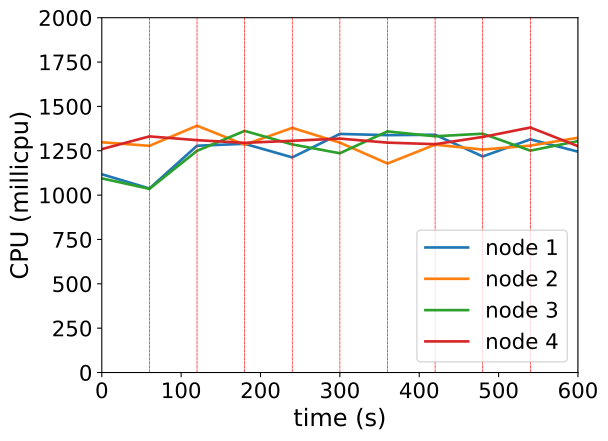

Source data for this figure (header and first rows):
timestamp, ppgcc-m02_pod_amount, ppgcc-m02_memory, ppgcc-m02_cpu, ppgcc-m03_pod_amount, ppgcc-m03_memory, ppgcc-m03_cpu, ppgcc-m04_pod_amount, ppgcc-m04_memory, ppgcc-m04_cpu, ppgcc-m05_pod_amount, ppgcc-m05_memory, ppgcc-m05_cpu
0, 10, 1111332, 1117594272, 10, 1107932, 1297971527, 10, 1138820, 1094273003, 10, 1100924, 1259137315
60, 10, 1109220, 1037193234, 10, 1110176, 1277733370, 10, 1134596, 1035223177, 10, 1108976, 1330901030
120, 10, 1113708, 1278335273, 9, 1092884, 1391141273, 10, 1137728, 1249648347, 11, 1109560, 1309797600
180, 10, 1116744, 1289183242, 10, 1107800, 1284270299, 10, 1134692, 1362018857, 10, 1100980, 1294592570
240, 10, 1115424, 1212646331, 9, 1095616, 1378921407, 10, 1134720, 1285807120, 11, 1115368, 1306210036
300, 10, 1117800, 1344927965, 10, 1110664, 1295793358, 10, 1141848, 1235878317, 10, 1106172, 1318618492
360, 10, 1122420, 1337959080, 10, 1106704, 1178027618, 10, 1141188, 1359061030, 10, 1104588, 1295862419
420, 10, 1116612, 1340227079, 10, 1110532, 1284392197, 10, 1142376, 1331649433, 10, 1106832, 1287153811
480, 10, 1120836, 1217850333, 10, 1114492, 1256731762, 10, 1137888, 1346155296, 10, 1113036, 1327909137
540, 10, 1119252, 1314323136, 10, 1113040, 1279123439, 10, 1143036, 1250743826, 10, 1107360, 1381006569
600, 9, 1104732, 1244797151, 10, 1118320, 1323297922, 10, 1144536, 1304367290, 11, 1120692, 1275996993
